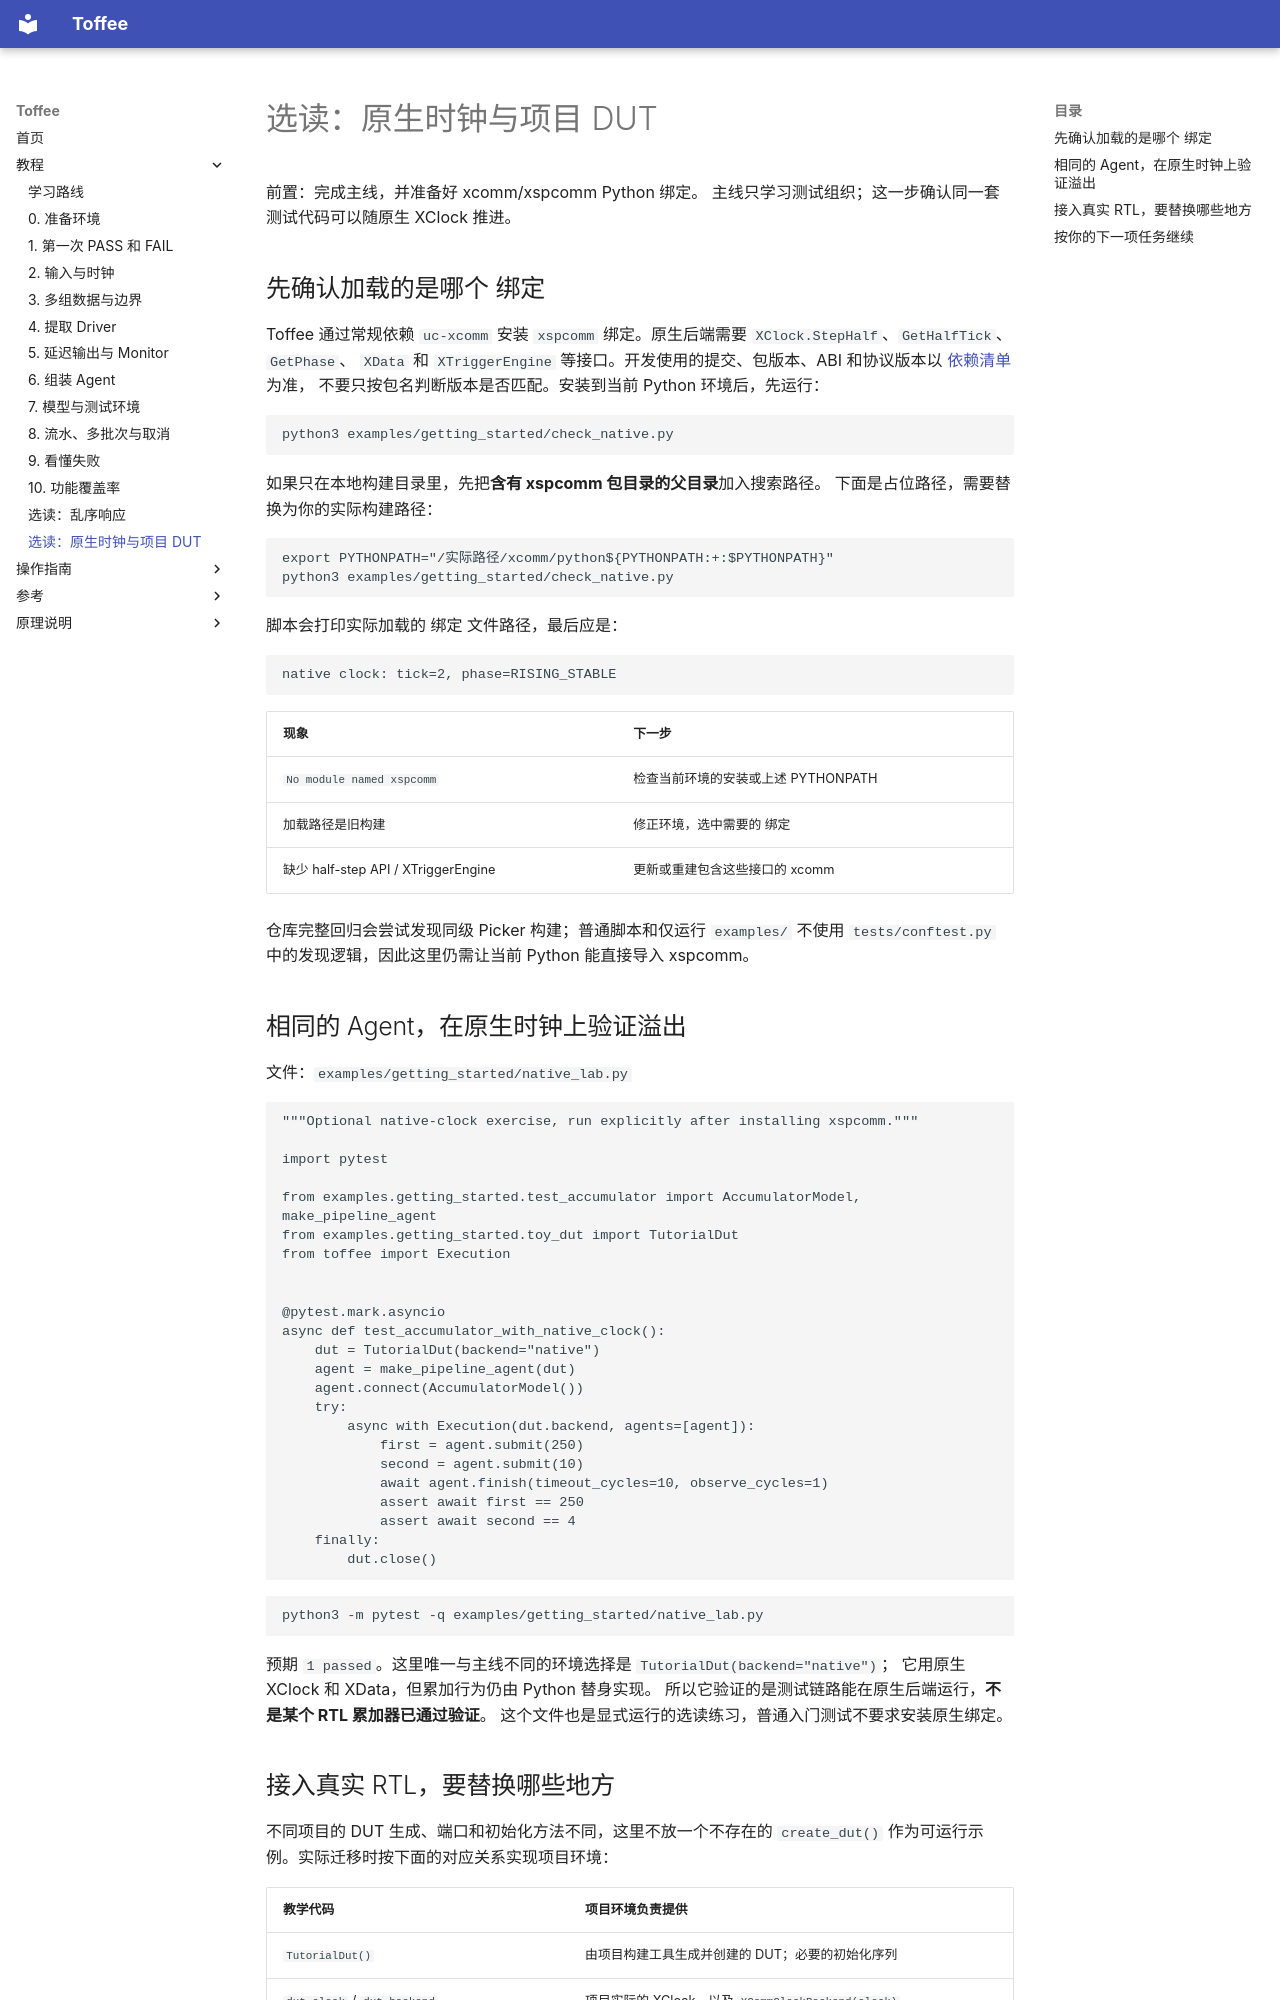

repository: XS-MLVP/toffee · page: getting-started/native-and-next/index.html · generator: mkdocs

# 选读：原生时钟与项目 DUT

前置：完成主线，并准备好 xcomm/xspcomm Python 绑定。
主线只学习测试组织；这一步确认同一套测试代码可以随原生 XClock 推进。

## 先确认加载的是哪个 绑定

Toffee 通过常规依赖 `uc-xcomm` 安装 `xspcomm` 绑定。原生后端需要 `XClock.StepHalf`、`GetHalfTick`、`GetPhase`、
`XData` 和 `XTriggerEngine` 等接口。开发使用的提交、包版本、ABI 和协议版本以
[依赖清单](https://github.com/XS-MLVP/toffee/blob/main/.github/native-dependencies.json)为准，
不要只按包名判断版本是否匹配。安装到当前 Python 环境后，先运行：

```bash
python3 examples/getting_started/check_native.py
```

如果只在本地构建目录里，先把**含有 xspcomm 包目录的父目录**加入搜索路径。
下面是占位路径，需要替换为你的实际构建路径：

```bash
export PYTHONPATH="/实际路径/xcomm/python${PYTHONPATH:+:$PYTHONPATH}"
python3 examples/getting_started/check_native.py
```

脚本会打印实际加载的 绑定 文件路径，最后应是：

```text
native clock: tick=2, phase=RISING_STABLE
```

| 现象 | 下一步 |
| --- | --- |
| `No module named xspcomm` | 检查当前环境的安装或上述 PYTHONPATH |
| 加载路径是旧构建 | 修正环境，选中需要的 绑定 |
| 缺少 half-step API / XTriggerEngine | 更新或重建包含这些接口的 xcomm |

仓库完整回归会尝试发现同级 Picker 构建；普通脚本和仅运行 `examples/` 不使用
`tests/conftest.py` 中的发现逻辑，因此这里仍需让当前 Python 能直接导入 xspcomm。

## 相同的 Agent，在原生时钟上验证溢出

文件：`examples/getting_started/native_lab.py`

<!-- executable-example: examples/getting_started/native_lab.py -->
```python
"""Optional native-clock exercise, run explicitly after installing xspcomm."""

import pytest

from examples.getting_started.test_accumulator import AccumulatorModel, make_pipeline_agent
from examples.getting_started.toy_dut import TutorialDut
from toffee import Execution


@pytest.mark.asyncio
async def test_accumulator_with_native_clock():
    dut = TutorialDut(backend="native")
    agent = make_pipeline_agent(dut)
    agent.connect(AccumulatorModel())
    try:
        async with Execution(dut.backend, agents=[agent]):
            first = agent.submit(250)
            second = agent.submit(10)
            await agent.finish(timeout_cycles=10, observe_cycles=1)
            assert await first == 250
            assert await second == 4
    finally:
        dut.close()
```

```bash
python3 -m pytest -q examples/getting_started/native_lab.py
```

预期 `1 passed`。这里唯一与主线不同的环境选择是 `TutorialDut(backend="native")`；
它用原生 XClock 和 XData，但累加行为仍由 Python 替身实现。
所以它验证的是测试链路能在原生后端运行，**不是某个 RTL 累加器已通过验证**。
这个文件也是显式运行的选读练习，普通入门测试不要求安装原生绑定。
